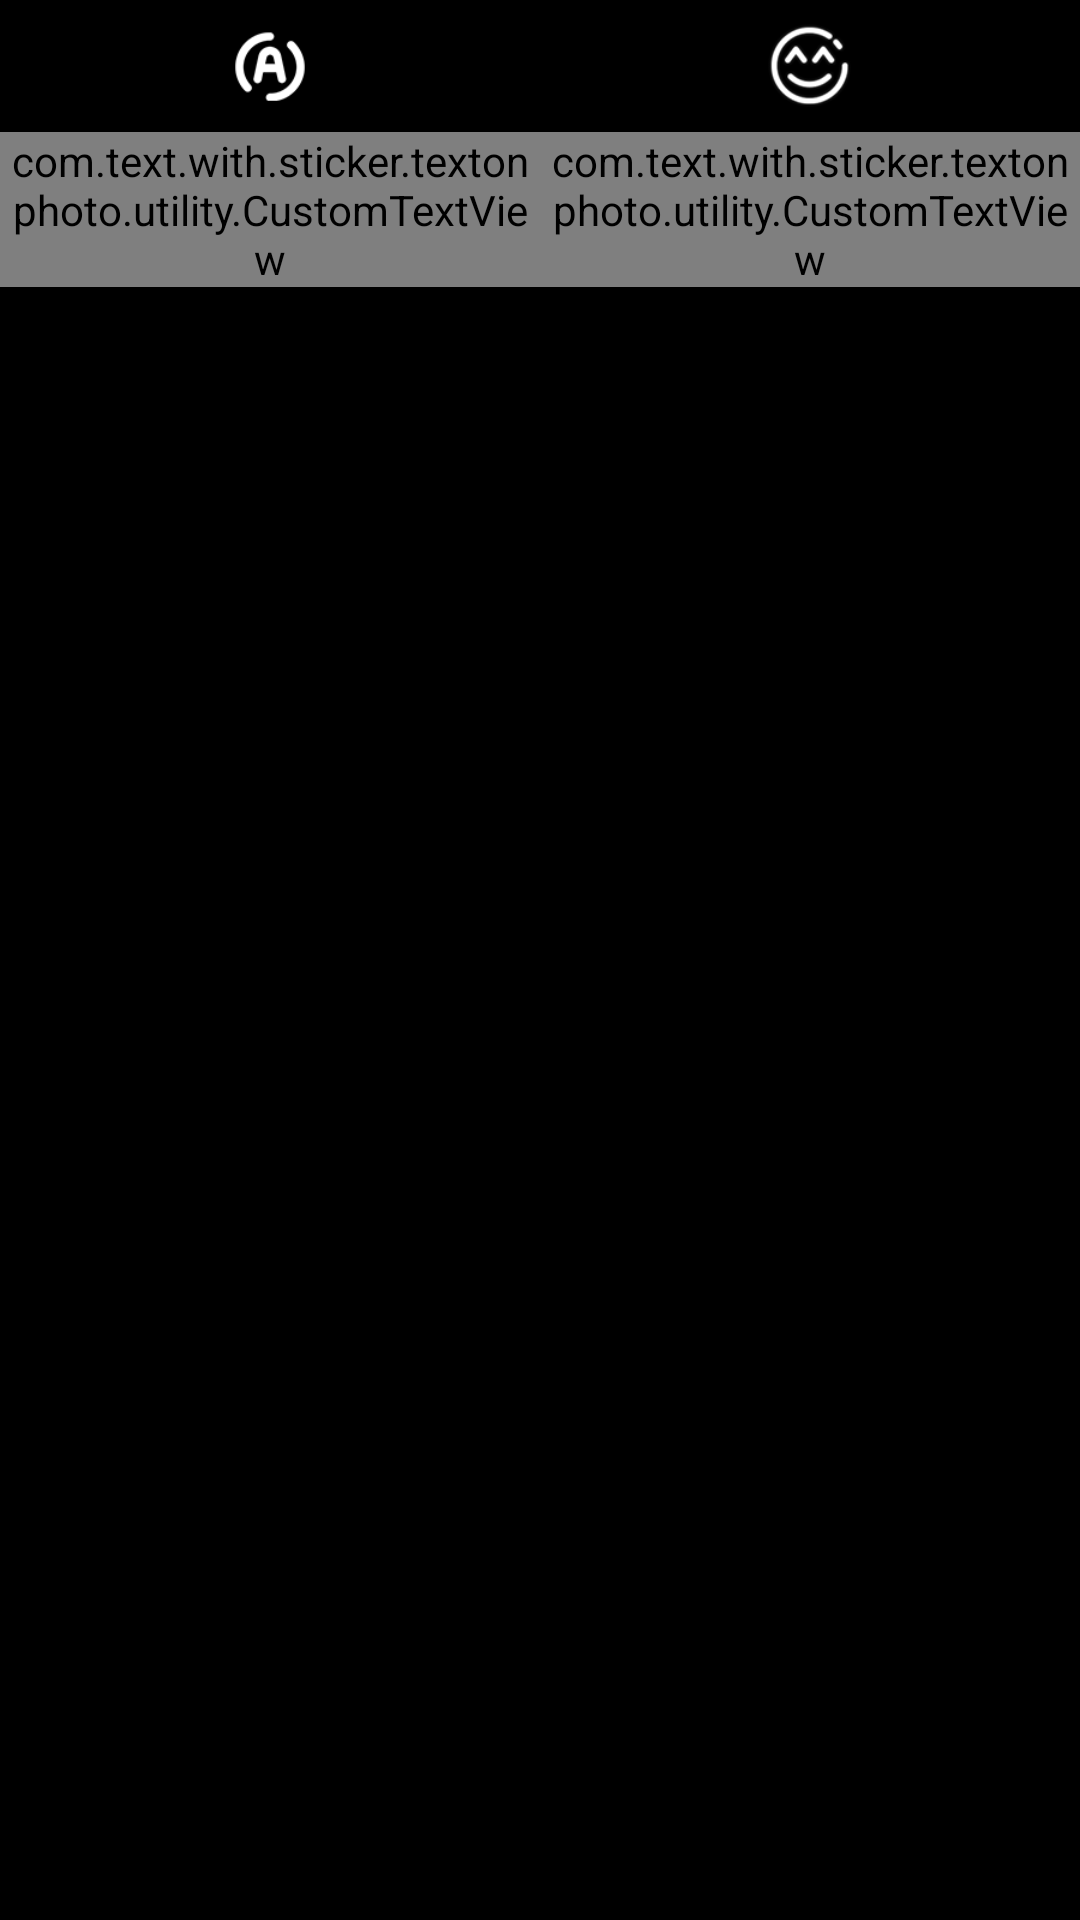

Reconstruct the res/layout file that produces this screen, plus the resources it refers to.
<!-- AndroidManifest.xml: application theme AppTheme -->
<!-- res/layout/footer_main_activity.xml -->
<?xml version="1.0" encoding="utf-8"?>
<RelativeLayout xmlns:android="http://schemas.android.com/apk/res/android"
    xmlns:aapt="http://schemas.android.com/aapt"
    xmlns:app="http://schemas.android.com/apk/res-auto"
    android:layout_width="match_parent"
    android:layout_height="wrap_content"
    android:background="@color/black"
    android:orientation="vertical">

    <LinearLayout
        android:id="@+id/ll"
        android:layout_width="match_parent"
        android:layout_height="wrap_content"
        android:layout_alignParentLeft="true"
        android:layout_alignParentTop="true">

        <RelativeLayout
            android:id="@+id/re_addnewText"
            android:layout_width="match_parent"
            android:layout_height="wrap_content"
            android:layout_weight="1"
            android:gravity="center">

            <RelativeLayout
                android:layout_width="wrap_content"
                android:layout_height="wrap_content"
                android:layout_centerInParent="true">

                <ImageView
                    android:id="@+id/list_of_brnd"
                    android:layout_width="40dp"
                    android:layout_height="40dp"
                    android:layout_centerHorizontal="true"
                    android:layout_marginLeft="2dp"
                    android:layout_marginTop="2dp"
                    android:layout_marginRight="2dp"
                    android:layout_marginBottom="2dp"
                    android:background="@drawable/fonts1" />

                <com.text.with.sticker.textonphoto.utility.CustomTextView
                    android:id="@+id/footer_text3"
                    android:layout_width="wrap_content"
                    android:layout_height="wrap_content"
                    android:layout_below="@+id/list_of_brnd"
                    android:gravity="center"
                    android:text="Add Text"
                    android:textSize="12sp"
                    app:assetFontTextName="Text"
                    app:customColor="@color/white" />
            </RelativeLayout>
        </RelativeLayout>

        <RelativeLayout
            android:id="@+id/re_sticker"
            android:layout_width="match_parent"
            android:layout_height="wrap_content"
            android:layout_weight="1"
            android:gravity="center">

            <ImageView
                android:id="@+id/list_of_sticker"
                android:layout_width="40dp"
                android:layout_height="40dp"
                android:layout_centerHorizontal="true"
                android:layout_marginLeft="2dp"
                android:layout_marginTop="2dp"
                android:layout_marginRight="2dp"
                android:layout_marginBottom="2dp"
                android:background="@drawable/stickerr1" />

            <com.text.with.sticker.textonphoto.utility.CustomTextView
                android:id="@+id/footer_text4"
                android:layout_width="wrap_content"
                android:layout_height="wrap_content"
                android:layout_below="@+id/list_of_sticker"
                android:layout_centerHorizontal="true"
                android:gravity="center"
                android:text="@string/txt_sticker"
                android:textSize="12sp"
                app:assetFontTextName="Text"
                app:customColor="@color/white" />
        </RelativeLayout>

        <RelativeLayout
            android:id="@+id/rel_effects"
            android:layout_width="match_parent"
            android:layout_height="wrap_content"
            android:layout_weight="1"
            android:gravity="center"
            android:visibility="gone">

            <ImageView
                android:id="@+id/footer_effects_image"
                android:layout_width="40dp"
                android:layout_height="40dp"
                android:layout_centerHorizontal="true"
                android:layout_marginLeft="2dp"
                android:layout_marginTop="2dp"
                android:layout_marginRight="2dp"
                android:layout_marginBottom="2dp"
                android:background="@drawable/effects_image1" />

            <com.text.with.sticker.textonphoto.utility.CustomTextView
                android:id="@+id/footer_text5"
                android:layout_width="wrap_content"
                android:layout_height="wrap_content"
                android:layout_below="@+id/footer_effects_image"
                android:layout_centerHorizontal="true"
                android:gravity="center"
                android:text="@string/Effects"
                android:textSize="12sp"
                app:assetFontTextName="Text"
                app:customColor="@color/white" />
        </RelativeLayout>
    </LinearLayout>
</RelativeLayout>
<!-- resources referenced by this layout -->
<resources>
  <color name="black">#FF000000</color>
  <color name="white">#FFFFFFFF</color>
  <!-- drawable effects_image1: png bitmap (drawable, 3487 bytes) -->
  <!-- drawable fonts1: png bitmap (drawable, 2608 bytes) -->
  <!-- drawable stickerr1: png bitmap (drawable, 4679 bytes) -->
  <string name="Effects">Effects</string>
  <string name="txt_sticker">Sticker</string>
  <style name="AppTheme" parent="@style/Theme.AppCompat.Light.DarkActionBar">
          <item name="colorAccent">@color/colorAccent</item>
          <item name="colorPrimary">@color/colorPrimary</item>
          <item name="colorPrimaryDark">@color/colorPrimaryDark</item>
      </style>
  <color name="colorAccent">#ffffff</color>
  <color name="colorPrimary">#272727</color>
  <color name="colorPrimaryDark">#292929</color>
</resources>
